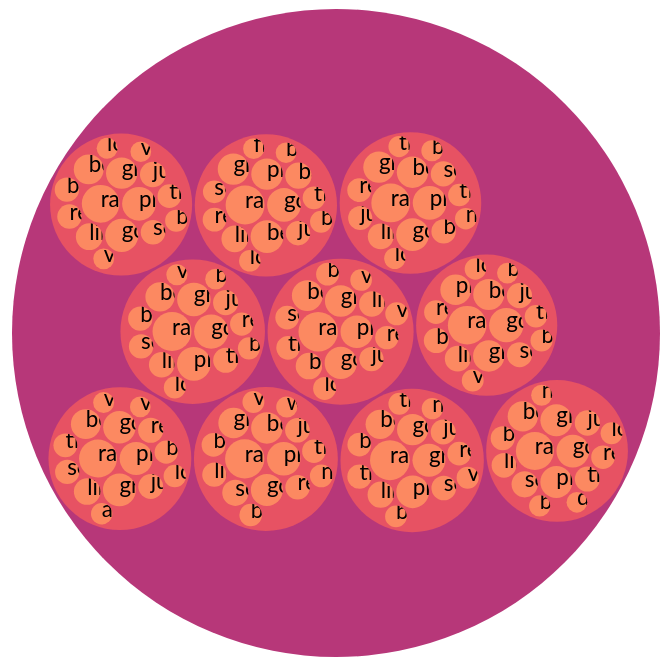
D3 v4 page, settled after 360 driven frames (6 s of simulated time); the page loaded 1 data file(s).



    var svg = d3.select("svg"),
        width = +svg.attr("width"),
        height = +svg.attr("height");

    var format = d3.format(",d");

    // Different way for us to get a color scale
    var color = d3.scaleSequential(d3.interpolateMagma)
        .domain([-4, 4]);

    // Stratify converts the data into the correct format
    var stratify = d3.stratify()
        .parentId(function(d) { return d.id.substring(0, d.id.lastIndexOf(".")); });

    // Similar to how d3.treemap looks
    var pack = d3.pack()
        .size([width - 2, height - 2])
        .padding(3);

    d3.csv("data/sample_topics-sat-pl.txt", function(error, data) {
        if (error) throw error;

        // Create the root node with d3.stratify()
        var root = stratify(data)
            .sum(function(d) { return d.value; })
            .sort(function(a, b) { return b.value - a.value; });

        // Adds an x, y, and r value to each node
        pack(root);

        // Add a group for all the descendents of the root node
        var node = svg.select("g")
            .selectAll("g")
            .data(root.descendants())
            .enter().append("g")
                .attr("transform", function(d) { return "translate(" + d.x + "," + d.y + ")"; })
                .attr("class", function(d) { return "node" + (!d.children ? " node--leaf" : d.depth ? "" : " node--root"); })
                .each(function(d) { d.node = this; })
                .on("mouseover", hovered(true))
                .on("mouseout", hovered(false));

        // Append a circle to each node. Color-coded by level of the hierarchy 
        node.append("circle")
            .attr("id", function(d) { return "node-" + d.id; })
            .attr("r", function(d) { return d.r; })
            .style("fill", function(d) { return color(d.depth); });

        // Add labels for only the leaf nodes
        var leaf = node.filter(function(d) { return !d.children; });

        leaf.append("clipPath")
            .attr("id", function(d) { return "clip-" + d.id; })
            .append("use")
                .attr("xlink:href", function(d) { return "#node-" + d.id + ""; });

        leaf.append("text")
            .attr("clip-path", function(d) { return "url(#clip-" + d.id + ")"; })
            .selectAll("tspan")
            .data(function(d) { return d.id.substring(d.id.lastIndexOf(".") + 1).split(/(?=[A-Z][^A-Z])/g); })
            .enter().append("tspan")
                .attr("x", 0)
                .attr("y", function(d, i, nodes) { return 13 + (i - nodes.length / 2 - 0.5) * 10; })
                .text(function(d) { return d; });

        // Simple tooltip
        node.append("title")
            .text(function(d) { return d.id + "\n" + format(d.value); });
    });

    // When we hover over a node, highlight all of the node's ancestors
    function hovered(hover) {
        return function(d) {
            d3.selectAll(d.ancestors().map(function(d) { return d.node; })).classed("node--hover", hover);
        };
    }



### data: data/sample_topics-sat-pl.txt
id, value
top, 
top.Topic0, 
top.Topic0.ramen, 0.005327
top.Topic0.place, 0.0039
top.Topic0.good, 0.003538
top.Topic0.beer, 0.003421
top.Topic0.great, 0.003236
top.Topic0.service, 0.002369
top.Topic0.just, 0.002092
top.Topic0.really, 0.002079
top.Topic0.like, 0.002023
top.Topic0.bar, 0.001962
top.Topic0.time, 0.001913
top.Topic0.nice, 0.001807
top.Topic0.best, 0.001767
top.Topic0.ve, 0.001662
top.Topic0.wait, 0.001551
top.Topic1, 
top.Topic1.ramen, 0.004925
top.Topic1.place, 0.003941
top.Topic1.good, 0.003785
top.Topic1.great, 0.00341
top.Topic1.beer, 0.00308
top.Topic1.like, 0.00248
top.Topic1.just, 0.002266
top.Topic1.service, 0.002083
top.Topic1.really, 0.00207
top.Topic1.bar, 0.002061
top.Topic1.time, 0.001926
top.Topic1.best, 0.001688
top.Topic1.love, 0.001517
top.Topic1.ve, 0.001497
top.Topic1.vegas, 0.00148
top.Topic2, 
top.Topic2.ramen, 0.005209
top.Topic2.place, 0.003956
top.Topic2.good, 0.003731
top.Topic2.beer, 0.003415
top.Topic2.great, 0.003386
top.Topic2.like, 0.002297
top.Topic2.service, 0.002205
top.Topic2.bar, 0.002059
top.Topic2.just, 0.002004
top.Topic2.really, 0.00198
top.Topic2.time, 0.001729
top.Topic2.nice, 0.001592
top.Topic2.love, 0.001568
top.Topic2.try, 0.001565
top.Topic2.best, 0.001552
top.Topic3, 
top.Topic3.ramen, 0.005487
top.Topic3.great, 0.003777
top.Topic3.place, 0.003709
top.Topic3.good, 0.00336
top.Topic3.beer, 0.002965
top.Topic3.like, 0.002388
top.Topic3.just, 0.002167
top.Topic3.service, 0.002114
top.Topic3.time, 0.00203
top.Topic3.bar, 0.001949
... 101 more rows